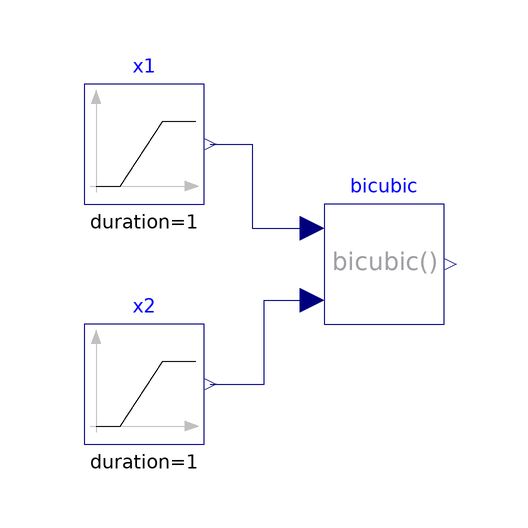

Above is the diagram view of the following Modelica model: its components placed by their Placement annotations and its connect equations drawn as lines.

model Bicubic "Test model for bicubic function"
  extends Modelica.Icons.Example;
  Modelica.Blocks.Sources.Ramp x1(duration=1)
    annotation (Placement(transformation(extent={{-80,60},{-60,80}})));
  Modelica.Blocks.Sources.Ramp x2(
    height=2,
    duration=1,
    offset=2)
    annotation (Placement(transformation(extent={{-80,20},{-60,40}})));
  BrineGrid.Utilities.Math.Bicubic bicubic(a={1,2,3,4,5,6,7,8,9,10})
    annotation (Placement(transformation(extent={{-40,40},{-20,60}})));
equation

  connect(x1.y, bicubic.u1) annotation (Line(
      points={{-59,70},{-52,70},{-52,56},{-42,56}},
      color={0,0,127}));
  connect(x2.y, bicubic.u2) annotation (Line(
      points={{-59,30},{-50,30},{-50,44},{-42,44}},
      color={0,0,127}));
  annotation(experiment(StopTime=1.0),
__Dymola_Commands(file="modelica://BrineGrid/Resources/Scripts/Dymola/Utilities/Math/Examples/Bicubic.mos"
        "Simulate and plot"),
    Documentation(info="<html>
<p>
This model tests the implementation of
<a href=\"modelica://BrineGrid.Utilities.Math.Bicubic\">
BrineGrid.Utilities.Math.Bicubic</a>.
</p>
</html>", revisions="<html>
<ul>
<li>
March 14, 2012 by Michael Wetter:<br/>
Changed input values of function.
</li>
<li>
Sep 17, 2010 by Michael Wetter:<br/>
First implementation.
</li>
</ul>
</html>"));
end Bicubic;